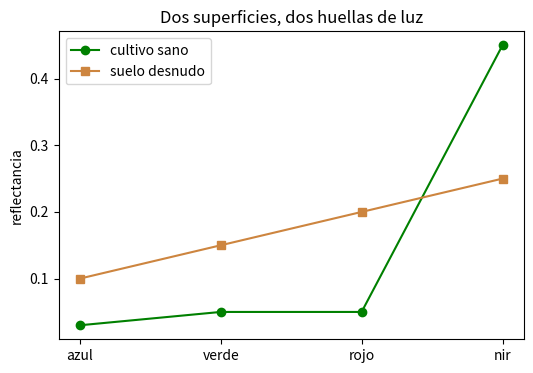
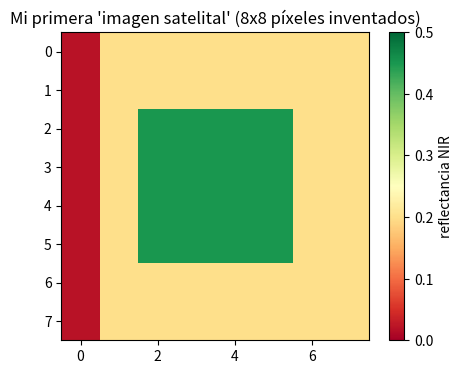

Here is the Python script that generated these plots, in order:
# Reflectancia de un píxel de cultivo sano, en dos colores de luz
reflectancia_rojo = 0.05   # las plantas absorben la luz roja -> valor bajo
reflectancia_nir  = 0.45   # las plantas rebotan el infrarrojo cercano -> valor alto

print("Reflectancia rojo :", reflectancia_rojo)
print("Reflectancia NIR  :", reflectancia_nir)

# Las variables se combinan con aritmética normal: + - * /
diferencia = reflectancia_nir - reflectancia_rojo
print("NIR menos rojo    :", diferencia)   # brecha grande = ¡planta sana!

# Un píxel visto en 4 bandas: azul, verde, rojo, infrarrojo cercano (NIR)
nombres_banda = ["azul", "verde", "rojo", "nir"]
reflectancia  = [0.03, 0.05, 0.05, 0.45]

print("Primera banda (posición 0):", nombres_banda[0], "=", reflectancia[0])
print("Tercera banda (posición 2):", nombres_banda[2], "=", reflectancia[2])
print("Última banda  (posición -1):", nombres_banda[-1], "=", reflectancia[-1])
print("¿Cuántas bandas?", len(reflectancia))

# Una función: recibe reflectancia roja y NIR, devuelve un puntaje de 'verdor'
def verdor(rojo, nir):
    return (nir - rojo) / (nir + rojo)

# Llámala con tres píxeles distintos:
print("Cultivo sano :", verdor(0.05, 0.45))   # cerca de +1
print("Suelo desnudo:", verdor(0.20, 0.25))   # cerca de 0
print("Agua         :", verdor(0.06, 0.02))   # ¡negativo!

# De lista a arreglo: ahora la matemática aplica a TODOS los valores a la vez
import numpy as np

# Valores crudos de píxel tal como los guarda un archivo satelital (escalados x 10000)
valores_crudos = np.array([300, 500, 500, 4500])
print("Valores crudos:", valores_crudos)
print("Shape         :", valores_crudos.shape)   # (4,) -> 4 valores en fila

reflectancia = valores_crudos / 10000            # una línea los convierte TODOS
print("Reflectancia  :", reflectancia)
print("Media         :", reflectancia.mean())
print("Máximo        :", reflectancia.max())

# Un arreglo 2D ES una mini-imagen: 8x8 'píxeles' de reflectancia NIR inventada
mini_imagen = np.full((8, 8), 0.20)    # inicio: puro suelo desnudo (0.20)
mini_imagen[2:6, 2:6] = 0.45           # filas 2-5, cols 2-5: una parcela sana
mini_imagen[:, 0] = 0.02               # toda la columna 0: un canal de riego

print("Shape:", mini_imagen.shape)     # (8, 8) -> 8 filas x 8 columnas
print("Píxel en fila 3, col 3:", mini_imagen[3, 3])   # dentro de la parcela
print("Píxel en fila 0, col 0:", mini_imagen[0, 0])   # en el canal

# El slicing lee regiones completas: la fila 3, todas sus columnas
print("Fila 3:", mini_imagen[3, :])

# Tu primera gráfica: dos 'firmas' espectrales inventadas
import matplotlib.pyplot as plt

bandas  = ["azul", "verde", "rojo", "nir"]
cultivo = np.array([0.03, 0.05, 0.05, 0.45])   # píxel de cultivo sano
suelo   = np.array([0.10, 0.15, 0.20, 0.25])   # píxel de suelo desnudo

plt.figure(figsize=(6, 4))
plt.plot(bandas, cultivo, marker="o", color="green", label="cultivo sano")
plt.plot(bandas, suelo,  marker="s", color="peru",  label="suelo desnudo")
plt.ylabel("reflectancia")
plt.title("Dos superficies, dos huellas de luz")
plt.legend()
plt.show()

# Y ahora VE tu mini-imagen de 8x8: imshow pinta el arreglo
plt.figure(figsize=(5, 4))
plt.imshow(mini_imagen, cmap="RdYlGn", vmin=0, vmax=0.5)
plt.title("Mi primera 'imagen satelital' (8x8 píxeles inventados)")
plt.colorbar(label="reflectancia NIR")
plt.show()
print("Parcela verde, suelo café, canal oscuro — todo desde una cuadrícula de números.")
